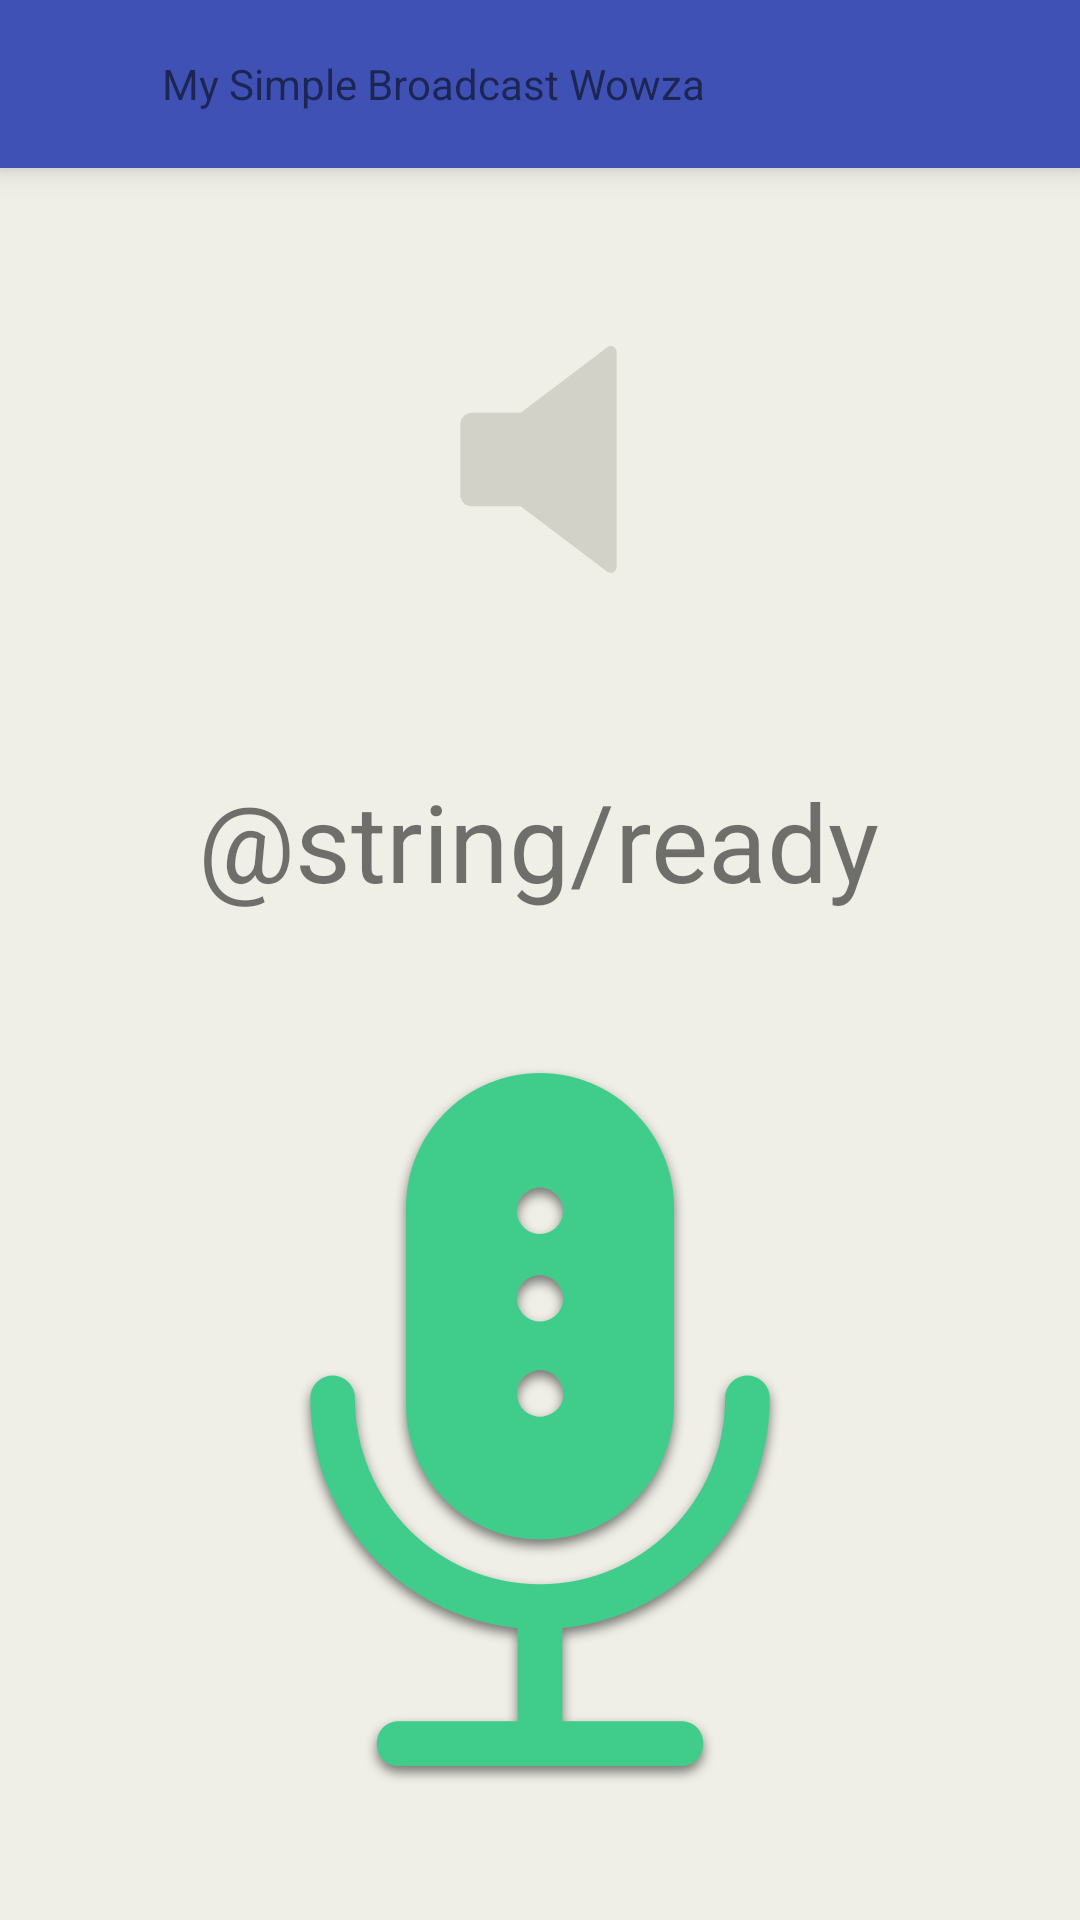

Produce the Android XML layout that renders to this screen, including the resource entries it uses.
<!-- AndroidManifest.xml: application theme AppTheme -->
<!-- res/layout/activity_channel.xml -->
<?xml version="1.0" encoding="utf-8"?>
<LinearLayout xmlns:android="http://schemas.android.com/apk/res/android"
    xmlns:tools="http://schemas.android.com/tools"
    android:id="@+id/activity_broadcast"
    android:layout_width="match_parent"
    android:layout_height="match_parent"
    android:gravity="center_vertical|center_horizontal"
    android:orientation="vertical"
    android:background="@color/colorGray"
    tools:context="com.randmcnally.bb.wowza.view.activity.ChannelActivity">

    <include layout="@layout/tool_bar"/>

    <LinearLayout
        android:layout_width="match_parent"
        android:layout_height="0dp"
        android:gravity="center_horizontal|center_vertical"
        android:id="@+id/channel_layout_speaker"
        android:layout_weight="3">
        <com.randmcnally.bb.wowza.view.custom.PlayGifView
            android:id="@+id/channel_view_gif"
            android:visibility="gone"
            android:layout_height="wrap_content"
            android:layout_width="wrap_content"/>
        <ImageView
            android:layout_width="wrap_content"
            android:layout_height="wrap_content"
            android:id="@+id/channel_img_microphone"
            android:src="@drawable/ic_icon_speaker_disabled"
            android:visibility="visible"/>

    </LinearLayout>

    <LinearLayout
        android:layout_width="match_parent"
        android:layout_height="0dp"
        android:layout_weight="6"
        android:gravity="center"
        android:id="@+id/channel_layout_broadcast"
        android:orientation="vertical"
        >
        <RelativeLayout
            android:layout_width="match_parent"
            android:layout_height="0dp"
            android:orientation="horizontal"
            android:layout_weight="1"
            android:gravity="center_vertical">

            <ImageView
                android:layout_width="wrap_content"
                android:layout_height="wrap_content"
                android:src="@drawable/ic_icon_broadcast"
                android:id="@+id/channel_icon_broadcast"
                android:layout_marginLeft="18dp"
                android:layout_marginTop="10dp"
                android:visibility="invisible"/>

            <TextView
                android:id="@+id/channel_txt_state"
                android:textSize="@dimen/channel_text"
                android:text="@string/ready"
                android:layout_height="wrap_content"
                android:layout_width="match_parent"
                android:gravity="center"
                android:layout_marginRight="60dp"
                android:layout_toRightOf="@id/channel_icon_broadcast"/>


        </RelativeLayout>
        <ImageView
            android:layout_width="wrap_content"
            android:layout_marginTop="@dimen/activity_vertical_margin"
            android:layout_marginBottom="@dimen/activity_vertical_margin"
            android:src="@drawable/icon_microphone_ready"
            android:id="@+id/channel_img_broadcast"
            android:layout_height="0dp"
            android:layout_weight="5"/>
    </LinearLayout>


</LinearLayout>
<!-- res/layout/tool_bar.xml (included above) -->
<android.support.v7.widget.Toolbar
    android:id="@+id/toolbar"
    android:layout_width="match_parent"
    android:layout_height="wrap_content"
    android:layout_alignParentTop="true"
    android:background="?attr/colorPrimary"
    android:elevation="6dp"
    android:minHeight="?attr/actionBarSize"
    xmlns:android="http://schemas.android.com/apk/res/android"
    xmlns:app="http://schemas.android.com/apk/res-auto">

        <ImageView
            android:layout_width="wrap_content"
            android:layout_height="match_parent"
            android:id="@+id/toolbar_icon"
            android:src="@drawable/icon_r_m"
            android:visibility="invisible"
            />
        <TextView
            android:layout_width="wrap_content"
            android:layout_height="match_parent"
            android:id="@+id/toolbar_txt_title"
            android:text="@string/app_name"
            android:layout_marginLeft="@dimen/fab_margin"
            />
    </android.support.v7.widget.Toolbar>
    
<!-- resources referenced by this layout -->
<resources>
  <color name="colorGray">#efefe7</color>
  <dimen name="activity_vertical_margin">16dp</dimen>
  <dimen name="channel_text">36dp</dimen>
  <dimen name="fab_margin">20dp</dimen>
  <!-- drawable ic_icon_broadcast: vector/xml drawable (drawable, 2600 chars, omitted) -->
  <!-- drawable ic_icon_speaker_disabled (drawable) -->
  <vector xmlns:android="http://schemas.android.com/apk/res/android"
          android:width="53dp"
          android:height="77dp"
          android:viewportWidth="53.0"
          android:viewportHeight="77.0">
      <path
          android:pathData="M50.28,76.29C49.87,76.29 49.46,76.15 49.12,75.9L20.21,54.09L3.96,54.09C1.82,54.09 0.08,52.35 0.08,50.21L0.08,26.8C0.08,24.66 1.82,22.92 3.96,22.92L20.22,22.92L49.12,1.1C49.7,0.65 50.48,0.58 51.14,0.91C51.79,1.24 52.21,1.91 52.21,2.64L52.21,74.37C52.21,75.1 51.8,75.77 51.14,76.09C50.87,76.23 50.57,76.29 50.28,76.29Z"
          android:strokeColor="#00000000"
          android:fillColor="#D2D2C9"
          android:strokeWidth="1"/>
  </vector>
  <!-- drawable icon_microphone_ready: png bitmap (drawable-mdpi, 14029 bytes) -->
  <!-- drawable icon_r_m: png bitmap (drawable-hdpi, 2256 bytes) -->
  <string name="app_name">My Simple Broadcast Wowza</string>
  <style name="AppTheme" parent="Theme.AppCompat.Light.NoActionBar">
      
      
      <item name="colorPrimary">#3F51B5</item>
      
      <item name="colorPrimaryDark">#303F9F</item>
      
      <item name="colorAccent">#FF4081</item>
  </style>
</resources>
